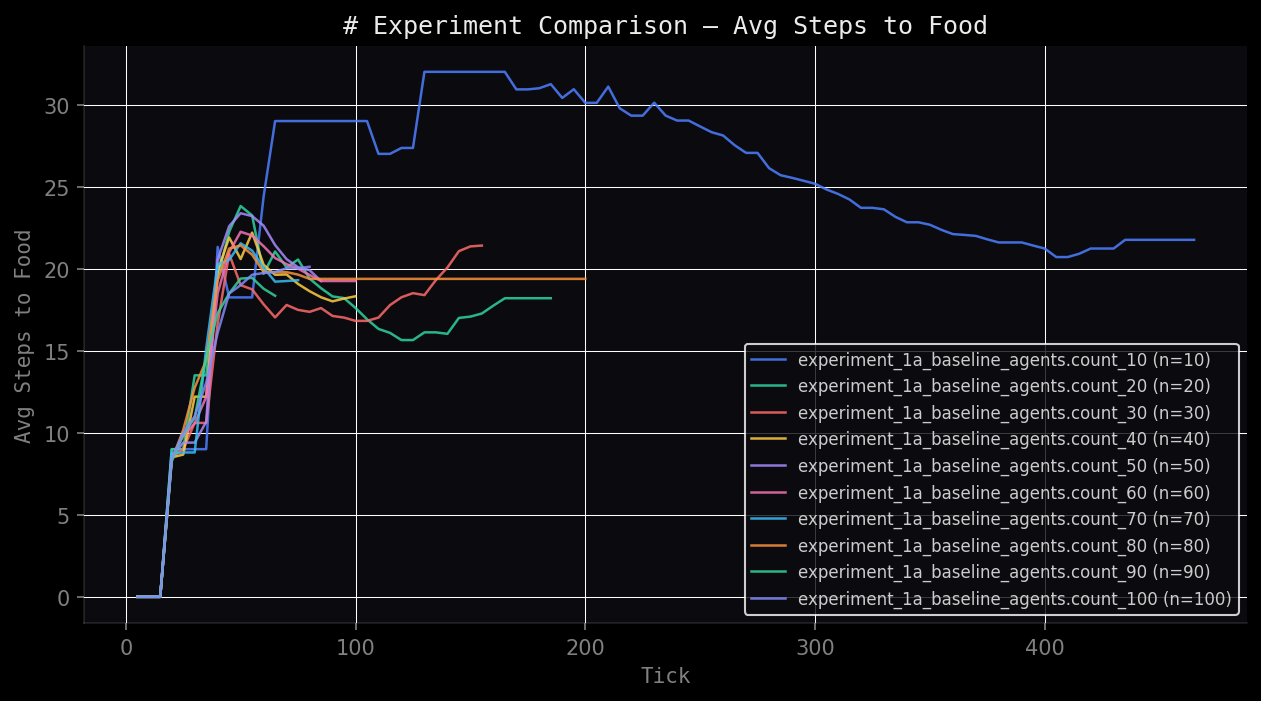

The data file committed next to this chart (first rows):
axis, series, x, y
0, experiment_1a_baseline_agents.count_10 (…, 5, 0.0
0, experiment_1a_baseline_agents.count_10 (…, 10, 0.0
0, experiment_1a_baseline_agents.count_10 (…, 15, 0.0
0, experiment_1a_baseline_agents.count_10 (…, 20, 9.0
0, experiment_1a_baseline_agents.count_10 (…, 25, 9.0
0, experiment_1a_baseline_agents.count_10 (…, 30, 9.0
0, experiment_1a_baseline_agents.count_10 (…, 35, 9.0
0, experiment_1a_baseline_agents.count_10 (…, 40, 21.33
0, experiment_1a_baseline_agents.count_10 (…, 45, 18.25
0, experiment_1a_baseline_agents.count_10 (…, 50, 18.25
0, experiment_1a_baseline_agents.count_10 (…, 55, 18.25
0, experiment_1a_baseline_agents.count_10 (…, 60, 24.4
0, experiment_1a_baseline_agents.count_10 (…, 65, 29.0
0, experiment_1a_baseline_agents.count_10 (…, 70, 29.0
0, experiment_1a_baseline_agents.count_10 (…, 75, 29.0
0, experiment_1a_baseline_agents.count_10 (…, 80, 29.0
0, experiment_1a_baseline_agents.count_10 (…, 85, 29.0
0, experiment_1a_baseline_agents.count_10 (…, 90, 29.0
0, experiment_1a_baseline_agents.count_10 (…, 95, 29.0
0, experiment_1a_baseline_agents.count_10 (…, 100, 29.0
0, experiment_1a_baseline_agents.count_10 (…, 105, 29.0
0, experiment_1a_baseline_agents.count_10 (…, 110, 27.0
0, experiment_1a_baseline_agents.count_10 (…, 115, 27.0
0, experiment_1a_baseline_agents.count_10 (…, 120, 27.36
0, experiment_1a_baseline_agents.count_10 (…, 125, 27.36
0, experiment_1a_baseline_agents.count_10 (…, 130, 32.0
0, experiment_1a_baseline_agents.count_10 (…, 135, 32.0
0, experiment_1a_baseline_agents.count_10 (…, 140, 32.0
0, experiment_1a_baseline_agents.count_10 (…, 145, 32.0
0, experiment_1a_baseline_agents.count_10 (…, 150, 32.0
0, experiment_1a_baseline_agents.count_10 (…, 155, 32.0
0, experiment_1a_baseline_agents.count_10 (…, 160, 32.0
0, experiment_1a_baseline_agents.count_10 (…, 165, 32.0
0, experiment_1a_baseline_agents.count_10 (…, 170, 30.93
0, experiment_1a_baseline_agents.count_10 (…, 175, 30.93
0, experiment_1a_baseline_agents.count_10 (…, 180, 31.0
0, experiment_1a_baseline_agents.count_10 (…, 185, 31.25
0, experiment_1a_baseline_agents.count_10 (…, 190, 30.41
0, experiment_1a_baseline_agents.count_10 (…, 195, 30.94
0, experiment_1a_baseline_agents.count_10 (…, 200, 30.11
0, experiment_1a_baseline_agents.count_10 (…, 205, 30.11
0, experiment_1a_baseline_agents.count_10 (…, 210, 31.1
0, experiment_1a_baseline_agents.count_10 (…, 215, 29.78
0, experiment_1a_baseline_agents.count_10 (…, 220, 29.33
0, experiment_1a_baseline_agents.count_10 (…, 225, 29.33
0, experiment_1a_baseline_agents.count_10 (…, 230, 30.12
0, experiment_1a_baseline_agents.count_10 (…, 235, 29.33
0, experiment_1a_baseline_agents.count_10 (…, 240, 29.03
0, experiment_1a_baseline_agents.count_10 (…, 245, 29.03
0, experiment_1a_baseline_agents.count_10 (…, 250, 28.67
0, experiment_1a_baseline_agents.count_10 (…, 255, 28.32
0, experiment_1a_baseline_agents.count_10 (…, 260, 28.12
0, experiment_1a_baseline_agents.count_10 (…, 265, 27.53
0, experiment_1a_baseline_agents.count_10 (…, 270, 27.06
0, experiment_1a_baseline_agents.count_10 (…, 275, 27.06
0, experiment_1a_baseline_agents.count_10 (…, 280, 26.13
0, experiment_1a_baseline_agents.count_10 (…, 285, 25.7
0, experiment_1a_baseline_agents.count_10 (…, 290, 25.54
0, experiment_1a_baseline_agents.count_10 (…, 295, 25.36
0, experiment_1a_baseline_agents.count_10 (…, 300, 25.18
... 242 more rows
